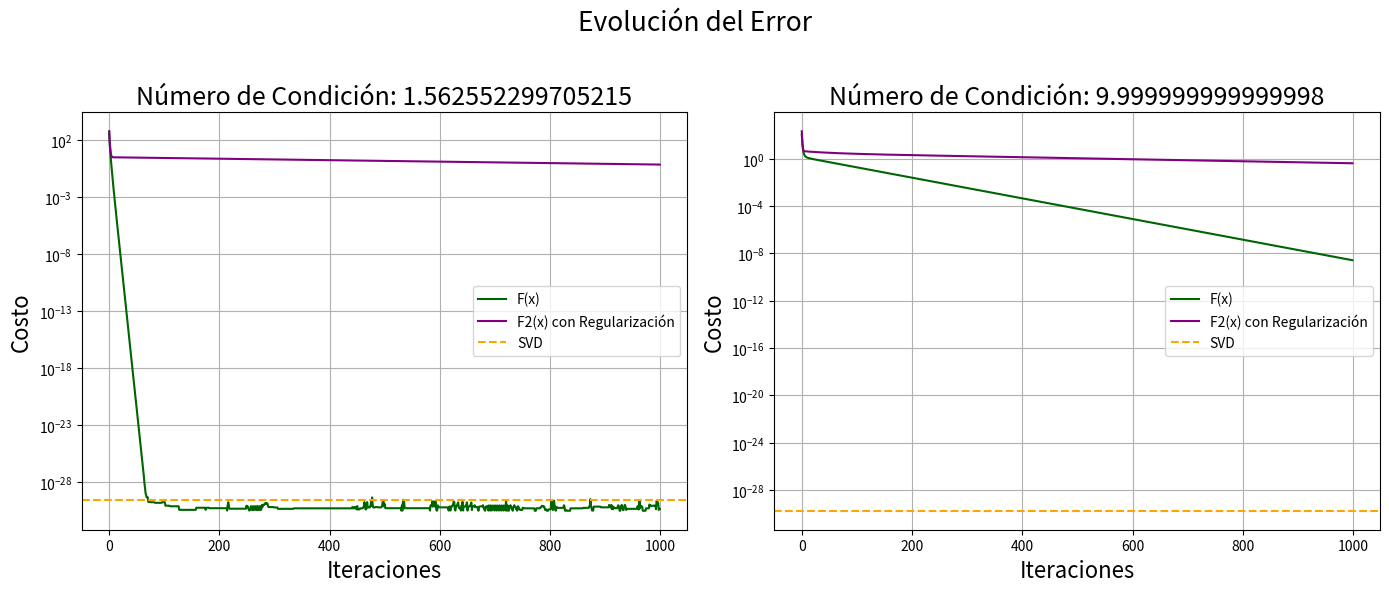
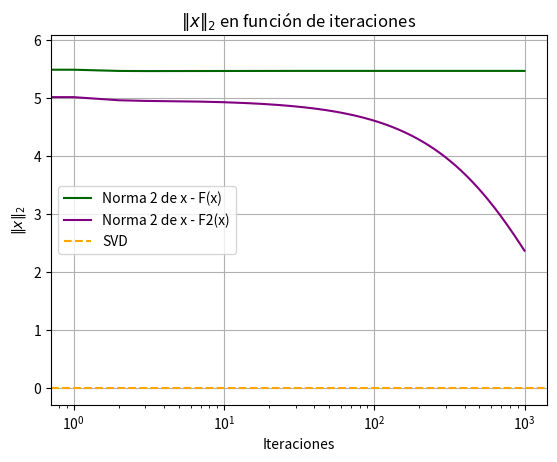
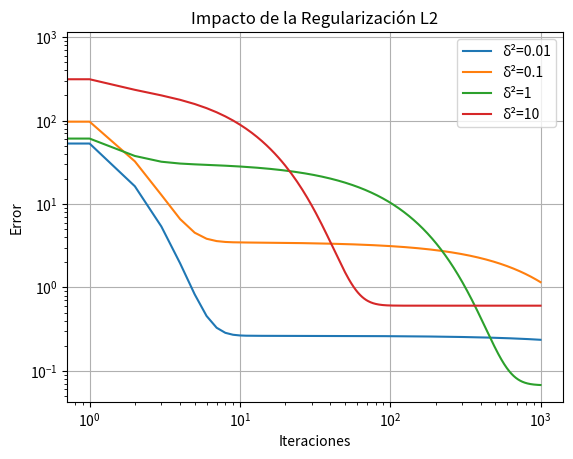

Source code (Python) for these figures, in order:
import numpy as np
import matplotlib.pyplot as plt

# Funciones de Costo
def cost_function(A, x, b):
    return np.dot((np.dot(A, x) - b).T, (np.dot(A, x) - b))

def cost_function_regularized(A, x, b, delta):
    return cost_function(A, x, b) + delta * np.linalg.norm(x)**2

# Gradientes
def gradient(A, x, b):
    return 2 * np.dot(A.T, (np.dot(A, x) - b))

def gradient_regularized(A, x, b, delta):
    return gradient(A, x, b) + 2 * delta * x

# Algoritmo de Gradiente Descendente

def gradient_descent(A, b, s, max_iter=1000):
    x = np.random.rand(A.shape[1])  # Condición inicial aleatoria
    errors = []
    norms = []  # Para registrar la norma 2 de x
    for _ in range(max_iter):
        error = cost_function(A, x, b)
        errors.append(error)
        norms.append(np.linalg.norm(x))  # Registrar la norma 2 de x
        grad = gradient(A, x, b)
        x = x - s * grad
    return x, errors, norms  # Devolver también la lista norms

def gradient_descent_regularized(A, b, s, delta, max_iter=1000):
    x = np.random.rand(A.shape[1])  # Condición inicial aleatoria
    errors = []
    norms = []  # Para registrar la norma 2 de x
    for _ in range(max_iter):
        error = cost_function_regularized(A, x, b, delta)
        errors.append(error)
        norms.append(np.linalg.norm(x))  # Registrar la norma 2 de x
        grad = gradient_regularized(A, x, b, delta)
        x = x - s * grad
    return x, errors, norms  # Devolver también la lista norms

def generate_bad_conditioned_matrix(A):    
    # Realizar una descomposición en valores singulares (SVD)
    U, s, Vt = np.linalg.svd(A, full_matrices=False)
    
    # Forzar a que los valores singulares sean razonables para tener una matriz bien condicionada
    # Por ejemplo, establecer los valores singulares entre 1 y 10
    s = np.linspace(1, 10, n)
    
    # Reconstruir la matriz con los valores singulares ajustados
    A_well_conditioned = np.dot(U * s, Vt)
    
    return A_well_conditioned

def calcular_numero_condicion(A):
    # Calcular el número de condición usando la norma 2
    numero_condicion = np.linalg.cond(A, p=2)
    
    return numero_condicion

def inicializar_parametros(A, b):

    H_F = 2 * np.dot(A.T, A)
    
    sigma_max = np.linalg.svd(A, compute_uv=False)[0]
    lambda_max = np.linalg.eigvals(H_F).real.max()

    s = 1 / lambda_max
    delta = 10**(-2) * sigma_max

    x_solution, errors, norms = gradient_descent(A, b, s)

    x_solution_reg, errors_reg, norms_reg = gradient_descent_regularized(A, b, s, delta)

    U, S, VT = np.linalg.svd(A, full_matrices=False)
    x_svd = VT.T @ np.diag(1 / S) @ U.T @ b
    norm_svd = np.linalg.norm(np.dot(A, x_svd) - b, ord=2)
    error_svd = cost_function(A, x_svd, b)
    
    return s, delta, x_solution, errors, norms, x_solution_reg, errors_reg, norms_reg, x_svd, norm_svd, error_svd

# Generación de Datos Aleatorios
n, d = 5, 100
A = np.random.randn(n, d)
b = np.random.randn(n)

A_moño = generate_bad_conditioned_matrix(A)

s, delta, x_solution, errors, norms, x_solution_reg, errors_reg, norms_reg, x_svd, norm_svd, error_svd = inicializar_parametros(A, b)
s_moño, delta_moño, x_solution_moño, errors_moño, norms_moño, x_solution_reg_moño, errors_reg_moño, norms_reg_moño, x_svd_moño, norm_svd_moño, error_svd_moño = inicializar_parametros(A_moño, b)

# Grafico la evolución del error
plt.figure(figsize=(14, 6))
plt.subplot(1, 2, 1)
plt.plot(range(len(errors)), errors, label='F(x)', color='darkgreen')
plt.plot(range(len(errors_reg)), errors_reg, label='F2(x) con Regularización', color='purple')
plt.axhline(y=error_svd, color='orange', linestyle='--', label='SVD')
plt.xlabel('Iteraciones', fontsize=16)
plt.ylabel('Costo', fontsize=16)
plt.title(f'Número de Condición: {calcular_numero_condicion(A)}', fontsize=18)
plt.legend()
plt.grid(True)
plt.yscale('log')

plt.subplot(1, 2, 2)
plt.plot(range(len(errors_moño)), errors_moño, label='F(x)', color='darkgreen')
plt.plot(range(len(errors_reg_moño)), errors_reg_moño, label='F2(x) con Regularización', color='purple')
plt.axhline(y=error_svd_moño, color='orange', linestyle='--', label='SVD')
plt.xlabel('Iteraciones', fontsize=16)
plt.ylabel('Costo', fontsize=16)
plt.title(f'Número de Condición: {calcular_numero_condicion(A_moño)}', fontsize=18)
plt.legend()
plt.grid(True)
plt.yscale('log')

plt.suptitle('Evolución del Error', fontsize=19)
plt.tight_layout(rect=[0, 0, 1, 0.95])
plt.show()

# # Grafico la comparación de soluciones
# plt.figure()  
# plt.subplot(1, 2, 1)
# plt.plot(x_solution, label='Gradiente Descendente F(x)')
# plt.plot(x_solution_reg, label='Gradiente Descendente F2(x)', linestyle='dashed')
# plt.plot(x_svd, label='SVD', linestyle='dotted', linewidth=1.5)
# plt.xlabel('Índice de Componente', fontsize=15)
# plt.ylabel('Valor de Componente', fontsize=15)
# plt.legend()
# plt.title('Matriz Random')

# plt.subplot(1, 2, 2)
# plt.plot(x_solution_moño, label='Gradiente Descendente F(x)')
# plt.plot(x_solution_reg_moño, label='Gradiente Descendente F2(x)', linestyle='dashed')
# plt.plot(x_svd_moño, label='SVD', linestyle='dotted', linewidth=1.5)
# plt.xlabel('Índice de Componente', fontsize=15)
# plt.ylabel('Valor de Componente', fontsize=15)
# plt.legend()
# plt.title('Matriz Bien Condicionada')

# plt.suptitle('Comparación de Soluciones')
# plt.tight_layout()
# plt.show()

# Grafico la norma 2 de x en función de las iteraciones
plt.figure()  
plt.plot(range(len(norms)), norms, label='Norma 2 de x - F(x)', color='darkgreen')
plt.plot(range(len(norms_reg)), norms_reg, label='Norma 2 de x - F2(x)', color='purple')
plt.axhline(y=norm_svd, color='orange', linestyle='--', label='SVD')
plt.xlabel('Iteraciones')
plt.ylabel(r'$\|x\|_2$')
plt.legend()
plt.grid(True)
plt.xscale('log')
plt.title(r'$\|x\|_2$ en función de iteraciones')
plt.show()

# Análisis del impacto de la regularización L2
delta_values = [10**(-2), 10**(-1), 10**(0), 10]
plt.figure() 

for delta in delta_values:
    x_solution_reg, errors_reg, norms_reg = gradient_descent_regularized(A, b, s, delta)
    plt.plot(range(len(errors_reg)), errors_reg, label=f'δ²={delta}')
    
plt.xlabel('Iteraciones')
plt.ylabel('Error')
plt.legend()
plt.grid(True)
plt.yscale('log')
plt.xscale('log')
plt.title('Impacto de la Regularización L2')
plt.show()
